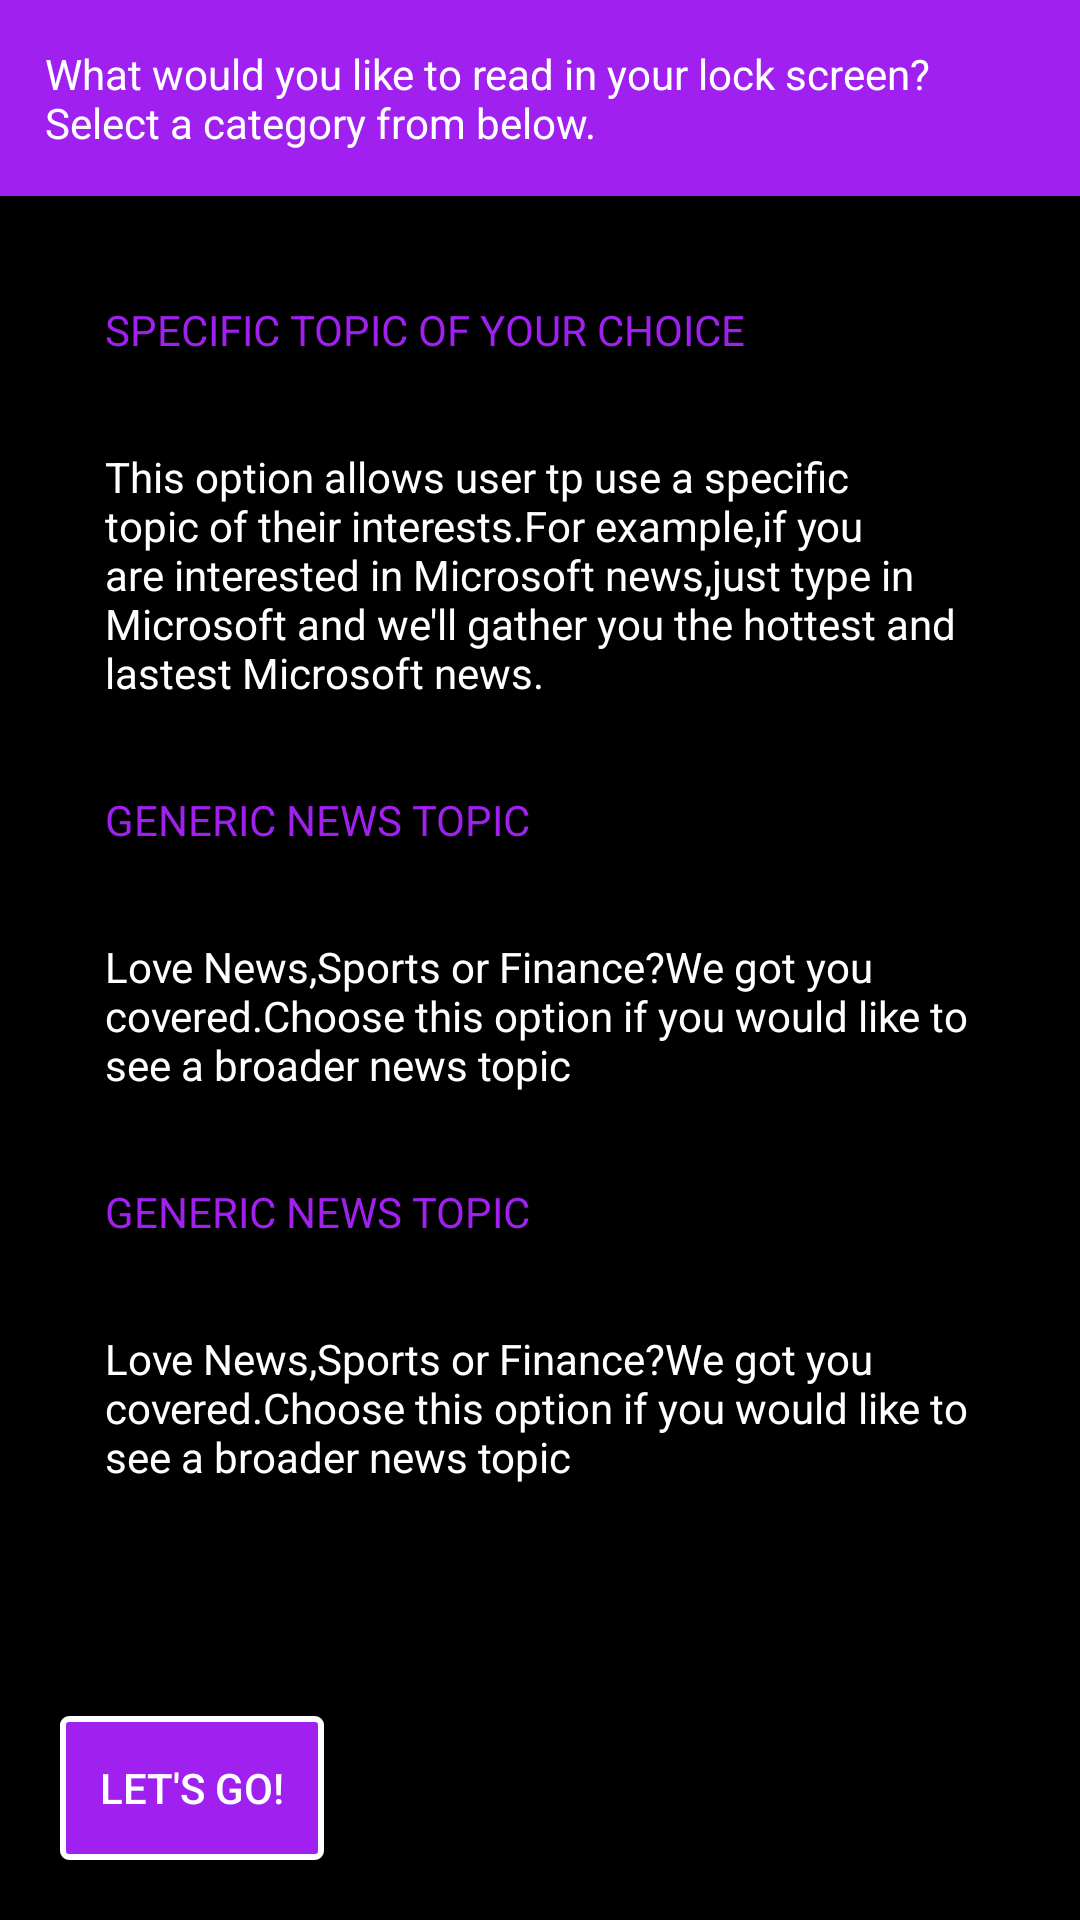

Produce the Android XML layout that renders to this screen, including the resource entries it uses.
<!-- AndroidManifest.xml: application theme AppTheme -->
<!-- res/layout/fragment_intro_topic.xml -->
<?xml version="1.0" encoding="utf-8"?>
<RelativeLayout xmlns:android="http://schemas.android.com/apk/res/android"
    android:layout_width="match_parent"
    android:layout_height="match_parent"
    android:background="@color/black"
    android:orientation="vertical">

    <TextView
        android:id="@+id/intro_topic_title"
        style="@style/Text.LockView.H2"
        android:layout_width="match_parent"
        android:layout_height="wrap_content"
        android:layout_alignParentTop="true"
        android:background="@color/purple"
        android:padding="15dp"
        android:text="@string/intro_topic_title"
        android:textColor="@color/white"
        android:textStyle="normal" />

    <Button android:id="@+id/intro_topic_button"
        android:layout_width="wrap_content"
        android:layout_height="wrap_content"
        android:layout_alignParentBottom="true"
        android:layout_alignParentLeft="true"
        android:layout_marginBottom="20dp"
        android:layout_marginLeft="20dp"
        android:background="@drawable/lockview_button_selector"
        android:text="@string/intro_topic_button_text" />

    <ScrollView android:layout_width="match_parent"
        android:layout_height="match_parent"
        android:layout_above="@id/intro_topic_button"
        android:layout_below="@id/intro_topic_title">

        <LinearLayout android:layout_width="match_parent"
            android:layout_height="wrap_content"
            android:orientation="vertical"
            android:padding="20dp">

            <TextView
                android:id="@+id/intro_topic_title1"
                style="@style/Text.LockView.H2"
                android:layout_width="match_parent"
                android:layout_height="wrap_content"
                android:layout_alignParentTop="true"
                android:padding="15dp"
                android:text="@string/intro_topic_title_1"
                android:textColor="@color/purple"
                android:textStyle="normal" />

            <TextView
                android:id="@+id/intro_topic_content1"
                style="@style/Text.LockView.P3"
                android:layout_width="match_parent"
                android:layout_height="wrap_content"
                android:layout_alignParentTop="true"
                android:padding="15dp"
                android:text="@string/intro_topic_content_1"
                android:textColor="@color/white"
                android:textStyle="normal" />

            <TextView
                android:id="@+id/intro_topic_title2"
                style="@style/Text.LockView.H2"
                android:layout_width="match_parent"
                android:layout_height="wrap_content"
                android:layout_alignParentTop="true"
                android:padding="15dp"
                android:text="@string/intro_topic_title_2"
                android:textColor="@color/purple"
                android:textStyle="normal" />

            <TextView
                android:id="@+id/intro_topic_content2"
                style="@style/Text.LockView.P3"
                android:layout_width="match_parent"
                android:layout_height="wrap_content"
                android:layout_alignParentTop="true"
                android:padding="15dp"
                android:text="@string/intro_topic_content_2"
                android:textColor="@color/white"
                android:textStyle="normal" />

            <TextView
                android:id="@+id/intro_topic_title3"
                style="@style/Text.LockView.H2"
                android:layout_width="match_parent"
                android:layout_height="wrap_content"
                android:layout_alignParentTop="true"
                android:padding="15dp"
                android:text="@string/intro_topic_title_2"
                android:textColor="@color/purple"
                android:textStyle="normal" />

            <TextView
                android:id="@+id/intro_topic_content3"
                style="@style/Text.LockView.P3"
                android:layout_width="match_parent"
                android:layout_height="wrap_content"
                android:layout_alignParentTop="true"
                android:padding="15dp"
                android:text="@string/intro_topic_content_2"
                android:textColor="@color/white"
                android:textStyle="normal" />

        </LinearLayout>

    </ScrollView>

</RelativeLayout>
<!-- resources referenced by this layout -->
<resources>
  <color name="black">#000000</color>
  <color name="purple">#A020F0</color>
  <color name="white">#ffffff</color>
  <!-- drawable lockview_button_selector (drawable) -->
  <?xml version="1.0" encoding="utf-8"?>
  <selector xmlns:android="http://schemas.android.com/apk/res/android">
      <item android:drawable="@drawable/lockview_button_pressed"
          android:state_pressed="true" />
      <item android:drawable="@drawable/lockview_button_normal"
          android:state_pressed="false" />
  </selector>
  <string name="intro_topic_button_text">Let\'s go!</string>
  <string name="intro_topic_content_1">This option allows user tp use a specific topic of their interests.For example,if you are interested in Microsoft news,just type in Microsoft and we\'ll gather you the hottest and lastest Microsoft news.</string>
  <string name="intro_topic_content_2">Love News,Sports or Finance?We got you covered.Choose this option if you would like to see a broader news topic</string>
  <string name="intro_topic_title">What would you like to read in your lock screen?Select a category from below.</string>
  <string name="intro_topic_title_1">SPECIFIC TOPIC OF YOUR CHOICE</string>
  <string name="intro_topic_title_2">GENERIC NEWS TOPIC</string>
  <style name="AppTheme" parent="AppTheme.Base">
      </style>
  <!-- drawable lockview_button_pressed (drawable) -->
  <?xml version="1.0" encoding="utf-8"?>
  <shape xmlns:android="http://schemas.android.com/apk/res/android">
      <corners android:radius="2dp" />
      <stroke android:width="0dp"
          android:color="@color/white" />
      <solid android:color="@color/purple" />
      <padding android:bottom="5dp"
          android:left="10dp"
          android:right="10dp"
          android:top="5dp" />
  </shape>
  <!-- drawable lockview_button_normal (drawable) -->
  <?xml version="1.0" encoding="utf-8"?>
  <shape xmlns:android="http://schemas.android.com/apk/res/android">
      <corners android:radius="2dp" />
      <stroke android:width="2dp"
          android:color="@color/white" />
      <solid android:color="@color/purple" />
      <padding android:bottom="5dp"
          android:left="10dp"
          android:right="10dp"
          android:top="5dp" />
  </shape>
  <style name="AppTheme.Base" parent="Theme.AppCompat">
          <item name="windowActionBar">false</item>
          <item name="android:windowNoTitle">true</item>
          <item name="android:windowBackground">@color/white</item>
          <item name="windowNoTitle">true</item>
      </style>
</resources>
